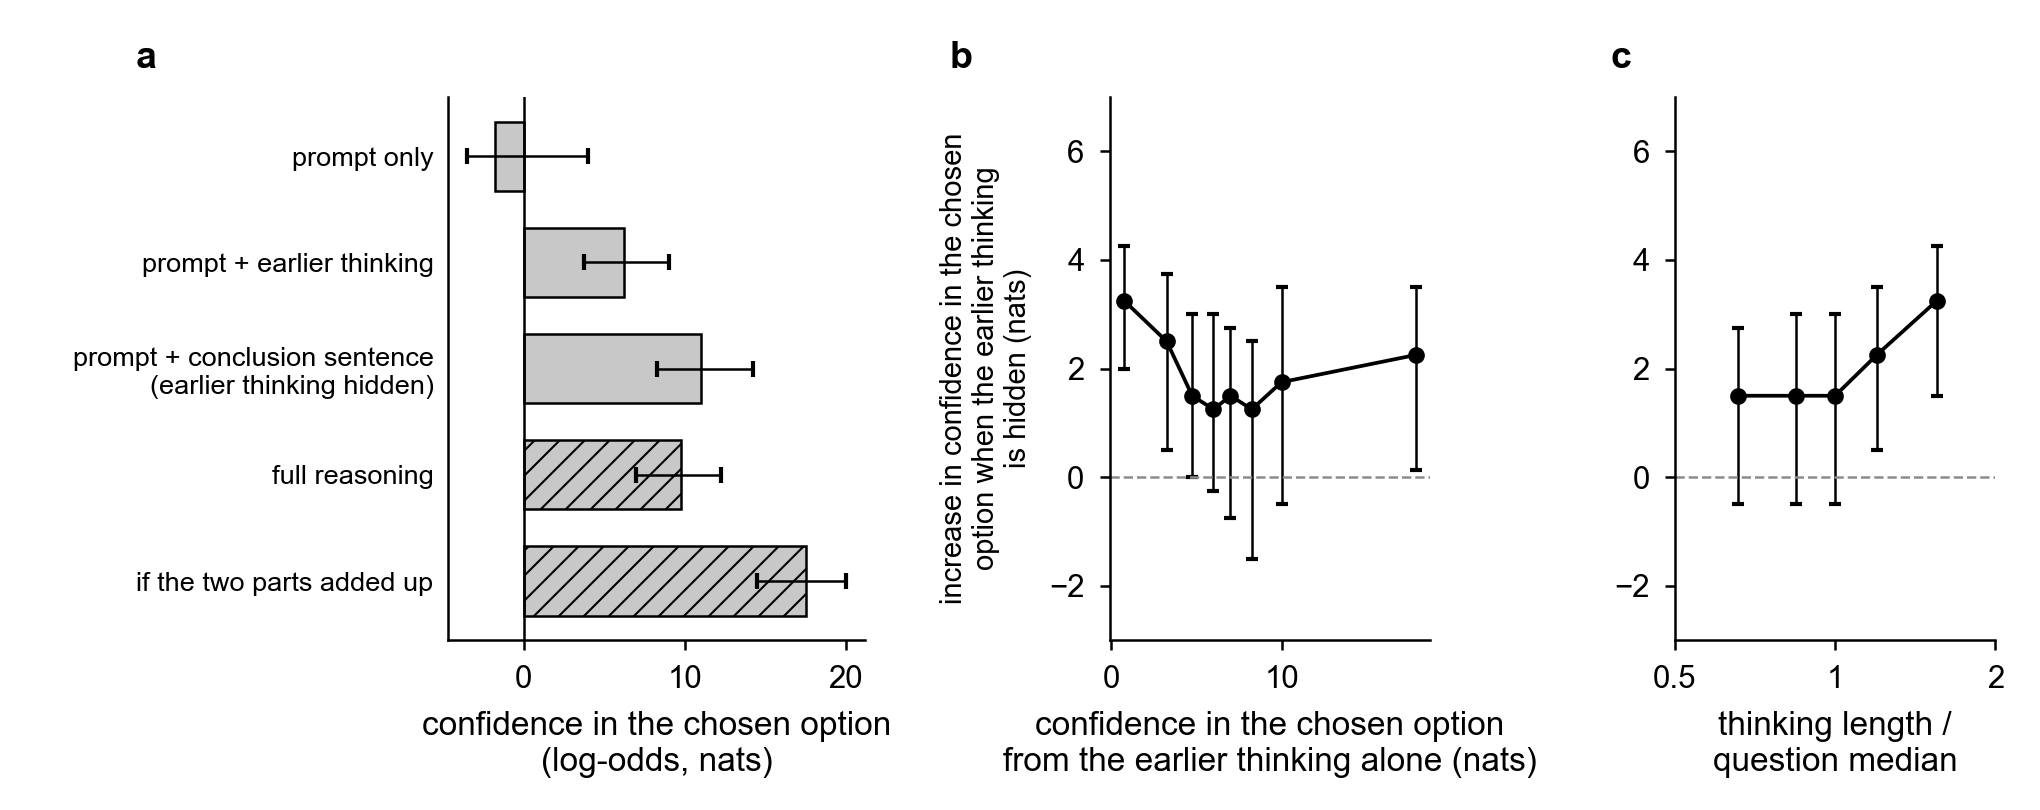

Data behind this chart, as committed beside it:
context, median, q25, q75, reference
prompt only, -1.75, -3.5, 4, False
prompt + earlier thinking, 6.25, 3.75, 9.0, False
prompt + conclusion sentence (earlier th…, 11, 8.25, 14.25, False
full reasoning, 9.75, 7, 12.25, True
if the two parts added up, 17.5, 14.5, 20.0, True
